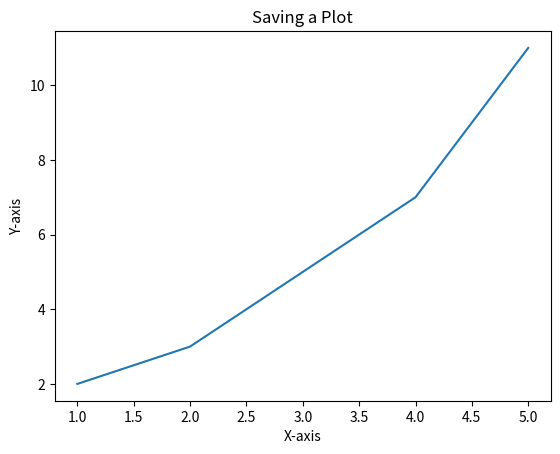

Python code for this plot:
import matplotlib.pyplot as plt

x = [1, 2, 3, 4, 5]
y = [2, 3, 5, 7, 11]

plt.plot(x, y)
plt.title('Saving a Plot')
plt.xlabel('X-axis')
plt.ylabel('Y-axis')

plt.savefig('my_plot.png', dpi=300)
plt.show()

#dpi - dots per inch 
#higher the dpi higher the resolution